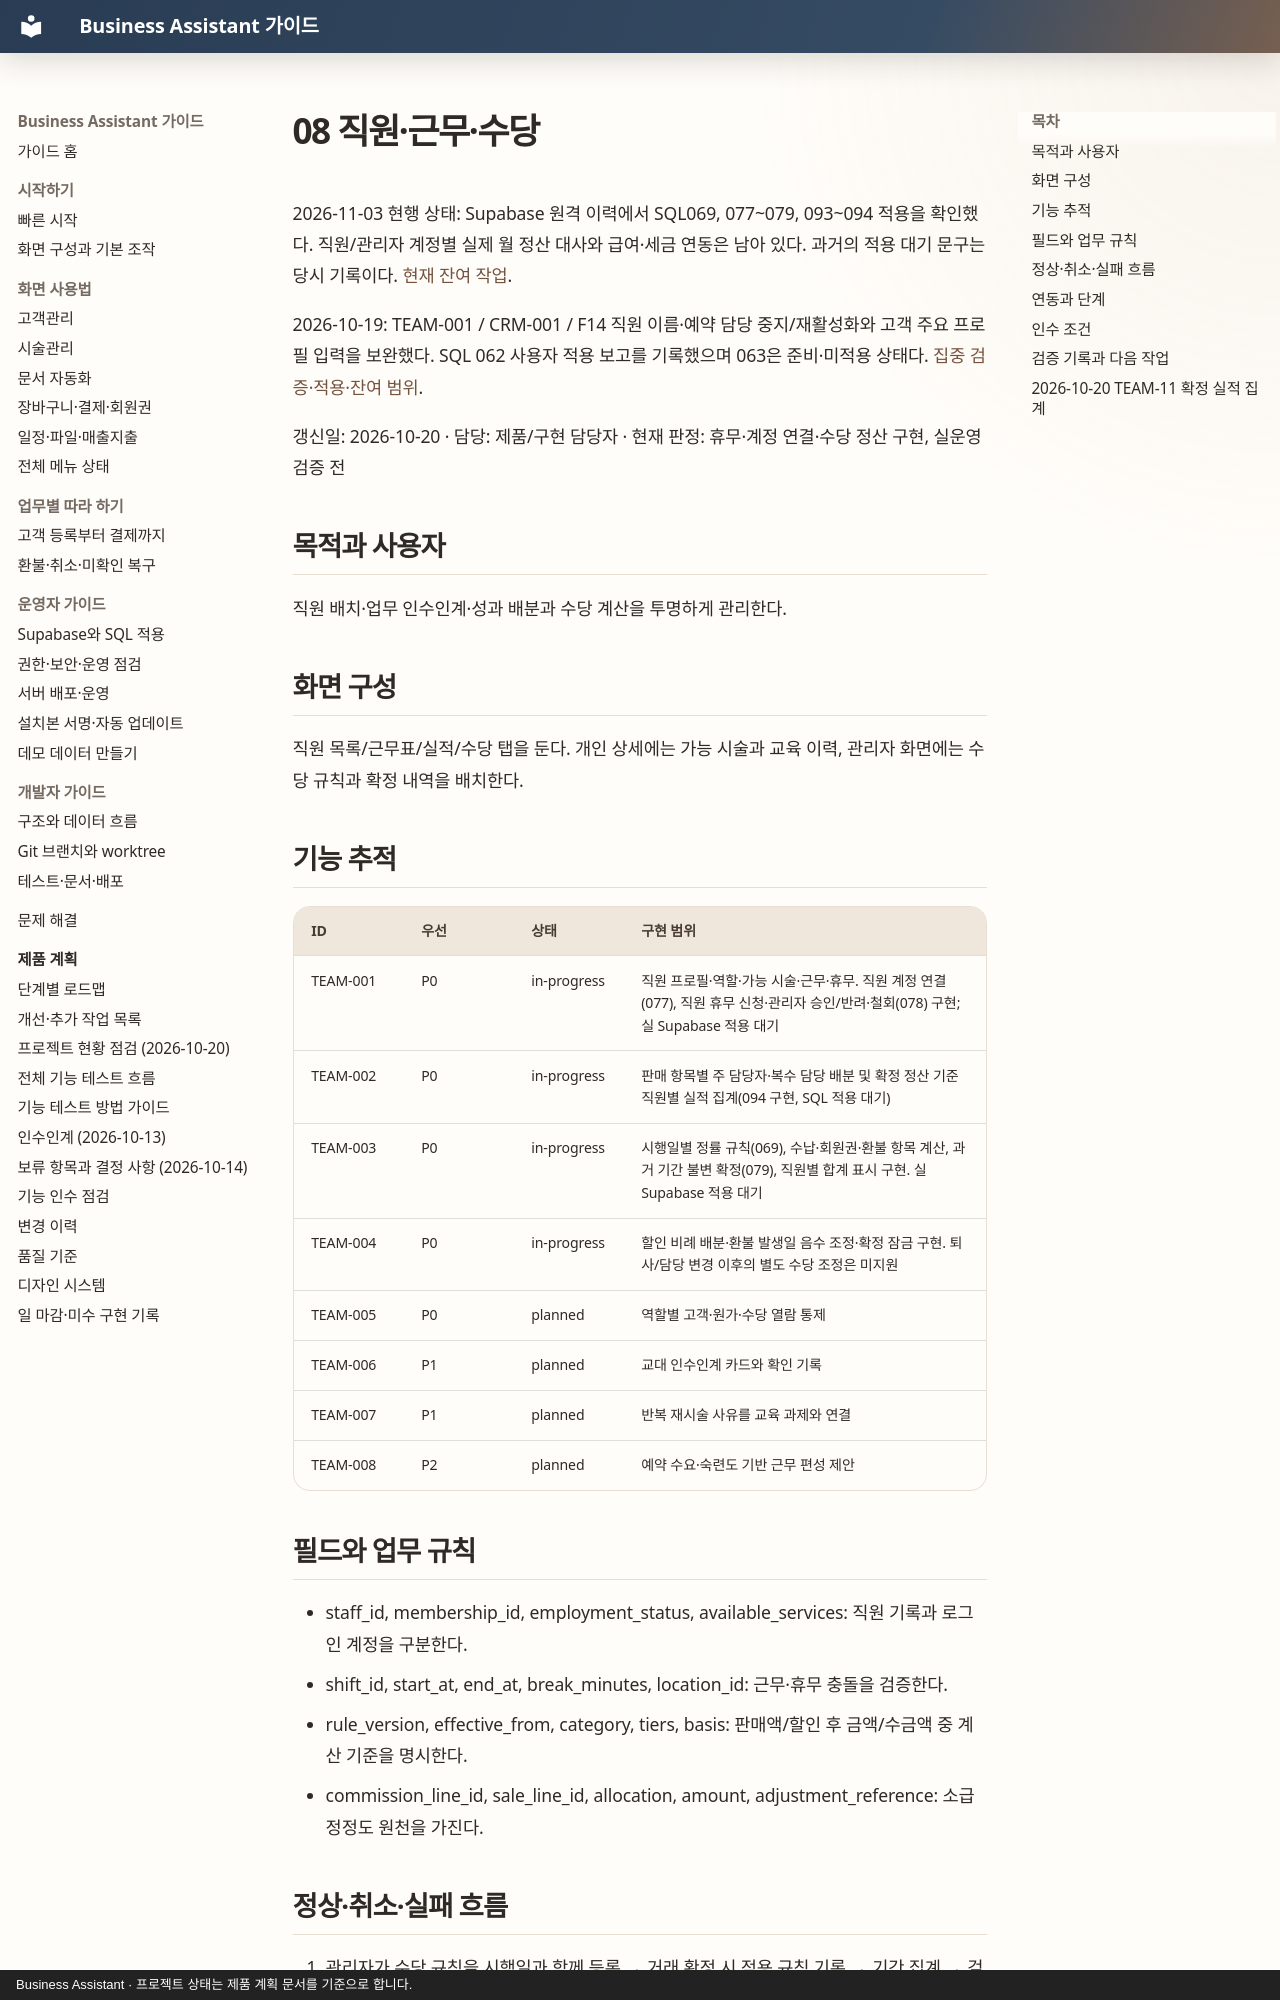

repository: MyungSungKim12/business-assistant · page: product/menus/08-staff-commissions/index.html · generator: mkdocs · copyright: Business Assistant · 프로젝트 상태는 제품 계획 문서를 기준으로 합니다.

# 08 직원·근무·수당

2026-11-03 현행 상태: Supabase 원격 이력에서 SQL069, 077~079, 093~094 적용을 확인했다. 직원/관리자 계정별 실제 월 정산 대사와 급여·세금 연동은 남아 있다. 과거의 적용 대기 문구는 당시 기록이다. [현재 잔여 작업](../current-remaining-work-2026-11-03.md).

2026-10-19: TEAM-001 / CRM-001 / F14 직원 이름·예약 담당 중지/재활성화와 고객 주요 프로필 입력을 보완했다. SQL 062 사용자 적용 보고를 기록했으며 063은 준비·미적용 상태다. [집중 검증·적용·잔여 범위](../audits/2026-10-19-staff-customer-profiles.md).

갱신일: 2026-10-20 · 담당: 제품/구현 담당자 · 현재 판정: 휴무·계정 연결·수당 정산 구현, 실운영 검증 전

## 목적과 사용자

직원 배치·업무 인수인계·성과 배분과 수당 계산을 투명하게 관리한다.

## 화면 구성

직원 목록/근무표/실적/수당 탭을 둔다. 개인 상세에는 가능 시술과 교육 이력, 관리자 화면에는 수당 규칙과 확정 내역을 배치한다.

## 기능 추적

| ID | 우선 | 상태 | 구현 범위 |
| --- | --- | --- | --- |
| TEAM-001 | P0 | in-progress | 직원 프로필·역할·가능 시술·근무·휴무. 직원 계정 연결(077), 직원 휴무 신청·관리자 승인/반려·철회(078) 구현; 실 Supabase 적용 대기 |
| TEAM-002 | P0 | in-progress | 판매 항목별 주 담당자·복수 담당 배분 및 확정 정산 기준 직원별 실적 집계(094 구현, SQL 적용 대기) |
| TEAM-003 | P0 | in-progress | 시행일별 정률 규칙(069), 수납·회원권·환불 항목 계산, 과거 기간 불변 확정(079), 직원별 합계 표시 구현. 실 Supabase 적용 대기 |
| TEAM-004 | P0 | in-progress | 할인 비례 배분·환불 발생일 음수 조정·확정 잠금 구현. 퇴사/담당 변경 이후의 별도 수당 조정은 미지원 |
| TEAM-005 | P0 | planned | 역할별 고객·원가·수당 열람 통제 |
| TEAM-006 | P1 | planned | 교대 인수인계 카드와 확인 기록 |
| TEAM-007 | P1 | planned | 반복 재시술 사유를 교육 과제와 연결 |
| TEAM-008 | P2 | planned | 예약 수요·숙련도 기반 근무 편성 제안 |

## 필드와 업무 규칙

- staff_id, membership_id, employment_status, available_services: 직원 기록과 로그인 계정을 구분한다.
- shift_id, start_at, end_at, break_minutes, location_id: 근무·휴무 충돌을 검증한다.
- rule_version, effective_from, category, tiers, basis: 판매액/할인 후 금액/수금액 중 계산 기준을 명시한다.
- commission_line_id, sale_line_id, allocation, amount, adjustment_reference: 소급 정정도 원천을 가진다.

## 정상·취소·실패 흐름

1. 관리자가 수당 규칙을 시행일과 함께 등록 → 거래 확정 시 적용 규칙 기록 → 기간 집계 → 검토 → 확정.
2. 환불이 생기면 확정 수당을 덮어쓰지 않고 다음 정산 또는 별도 정정으로 연결한다.
3. 직원 퇴사 → 접근 차단 → 예약 담당자 재배정 → 미완료 업무 인계. 과거 거래의 담당자 이름은 보존한다.
